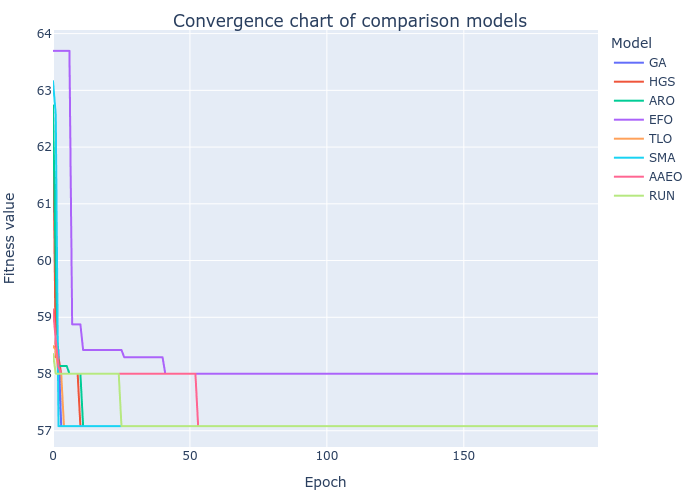

The data file committed next to this chart (first rows):
GA, HGS, ARO, EFO, TLO, SMA, AAEO, RUN
62.46, 62.71, 62.74, 63.7, 58.49, 63.16, 59.14, 58.35
58.42, 58.3, 59.84, 63.7, 58.42, 62.57, 58.6, 58.01
58.42, 58.3, 58.14, 63.7, 58.01, 57.08, 58.13, 58.01
57.08, 58.01, 58.14, 63.7, 58.01, 57.08, 58.01, 58.01
57.08, 58.01, 58.14, 63.7, 57.08, 57.08, 58.01, 58.01
57.08, 58.01, 58.14, 63.7, 57.08, 57.08, 58.01, 58.01
57.08, 58.01, 58.01, 63.7, 57.08, 57.08, 58.01, 58.01
57.08, 58.01, 58.01, 58.88, 57.08, 57.08, 58.01, 58.01
57.08, 58.01, 58.01, 58.88, 57.08, 57.08, 58.01, 58.01
57.08, 58.01, 58.01, 58.88, 57.08, 57.08, 58.01, 58.01
57.08, 57.08, 58.01, 58.88, 57.08, 57.08, 58.01, 58.01
57.08, 57.08, 57.08, 58.42, 57.08, 57.08, 58.01, 58.01
57.08, 57.08, 57.08, 58.42, 57.08, 57.08, 58.01, 58.01
57.08, 57.08, 57.08, 58.42, 57.08, 57.08, 58.01, 58.01
57.08, 57.08, 57.08, 58.42, 57.08, 57.08, 58.01, 58.01
57.08, 57.08, 57.08, 58.42, 57.08, 57.08, 58.01, 58.01
57.08, 57.08, 57.08, 58.42, 57.08, 57.08, 58.01, 58.01
57.08, 57.08, 57.08, 58.42, 57.08, 57.08, 58.01, 58.01
57.08, 57.08, 57.08, 58.42, 57.08, 57.08, 58.01, 58.01
57.08, 57.08, 57.08, 58.42, 57.08, 57.08, 58.01, 58.01
57.08, 57.08, 57.08, 58.42, 57.08, 57.08, 58.01, 58.01
57.08, 57.08, 57.08, 58.42, 57.08, 57.08, 58.01, 58.01
57.08, 57.08, 57.08, 58.42, 57.08, 57.08, 58.01, 58.01
57.08, 57.08, 57.08, 58.42, 57.08, 57.08, 58.01, 58.01
57.08, 57.08, 57.08, 58.42, 57.08, 57.08, 58.01, 58.01
57.08, 57.08, 57.08, 58.42, 57.08, 57.08, 58.01, 57.08
57.08, 57.08, 57.08, 58.3, 57.08, 57.08, 58.01, 57.08
57.08, 57.08, 57.08, 58.3, 57.08, 57.08, 58.01, 57.08
57.08, 57.08, 57.08, 58.3, 57.08, 57.08, 58.01, 57.08
57.08, 57.08, 57.08, 58.3, 57.08, 57.08, 58.01, 57.08
57.08, 57.08, 57.08, 58.3, 57.08, 57.08, 58.01, 57.08
57.08, 57.08, 57.08, 58.3, 57.08, 57.08, 58.01, 57.08
57.08, 57.08, 57.08, 58.3, 57.08, 57.08, 58.01, 57.08
57.08, 57.08, 57.08, 58.3, 57.08, 57.08, 58.01, 57.08
57.08, 57.08, 57.08, 58.3, 57.08, 57.08, 58.01, 57.08
57.08, 57.08, 57.08, 58.3, 57.08, 57.08, 58.01, 57.08
57.08, 57.08, 57.08, 58.3, 57.08, 57.08, 58.01, 57.08
57.08, 57.08, 57.08, 58.3, 57.08, 57.08, 58.01, 57.08
57.08, 57.08, 57.08, 58.3, 57.08, 57.08, 58.01, 57.08
57.08, 57.08, 57.08, 58.3, 57.08, 57.08, 58.01, 57.08
57.08, 57.08, 57.08, 58.3, 57.08, 57.08, 58.01, 57.08
57.08, 57.08, 57.08, 58.01, 57.08, 57.08, 58.01, 57.08
57.08, 57.08, 57.08, 58.01, 57.08, 57.08, 58.01, 57.08
57.08, 57.08, 57.08, 58.01, 57.08, 57.08, 58.01, 57.08
57.08, 57.08, 57.08, 58.01, 57.08, 57.08, 58.01, 57.08
57.08, 57.08, 57.08, 58.01, 57.08, 57.08, 58.01, 57.08
57.08, 57.08, 57.08, 58.01, 57.08, 57.08, 58.01, 57.08
57.08, 57.08, 57.08, 58.01, 57.08, 57.08, 58.01, 57.08
57.08, 57.08, 57.08, 58.01, 57.08, 57.08, 58.01, 57.08
57.08, 57.08, 57.08, 58.01, 57.08, 57.08, 58.01, 57.08
57.08, 57.08, 57.08, 58.01, 57.08, 57.08, 58.01, 57.08
57.08, 57.08, 57.08, 58.01, 57.08, 57.08, 58.01, 57.08
57.08, 57.08, 57.08, 58.01, 57.08, 57.08, 58.01, 57.08
57.08, 57.08, 57.08, 58.01, 57.08, 57.08, 57.08, 57.08
57.08, 57.08, 57.08, 58.01, 57.08, 57.08, 57.08, 57.08
57.08, 57.08, 57.08, 58.01, 57.08, 57.08, 57.08, 57.08
57.08, 57.08, 57.08, 58.01, 57.08, 57.08, 57.08, 57.08
57.08, 57.08, 57.08, 58.01, 57.08, 57.08, 57.08, 57.08
57.08, 57.08, 57.08, 58.01, 57.08, 57.08, 57.08, 57.08
57.08, 57.08, 57.08, 58.01, 57.08, 57.08, 57.08, 57.08
... 140 more rows
